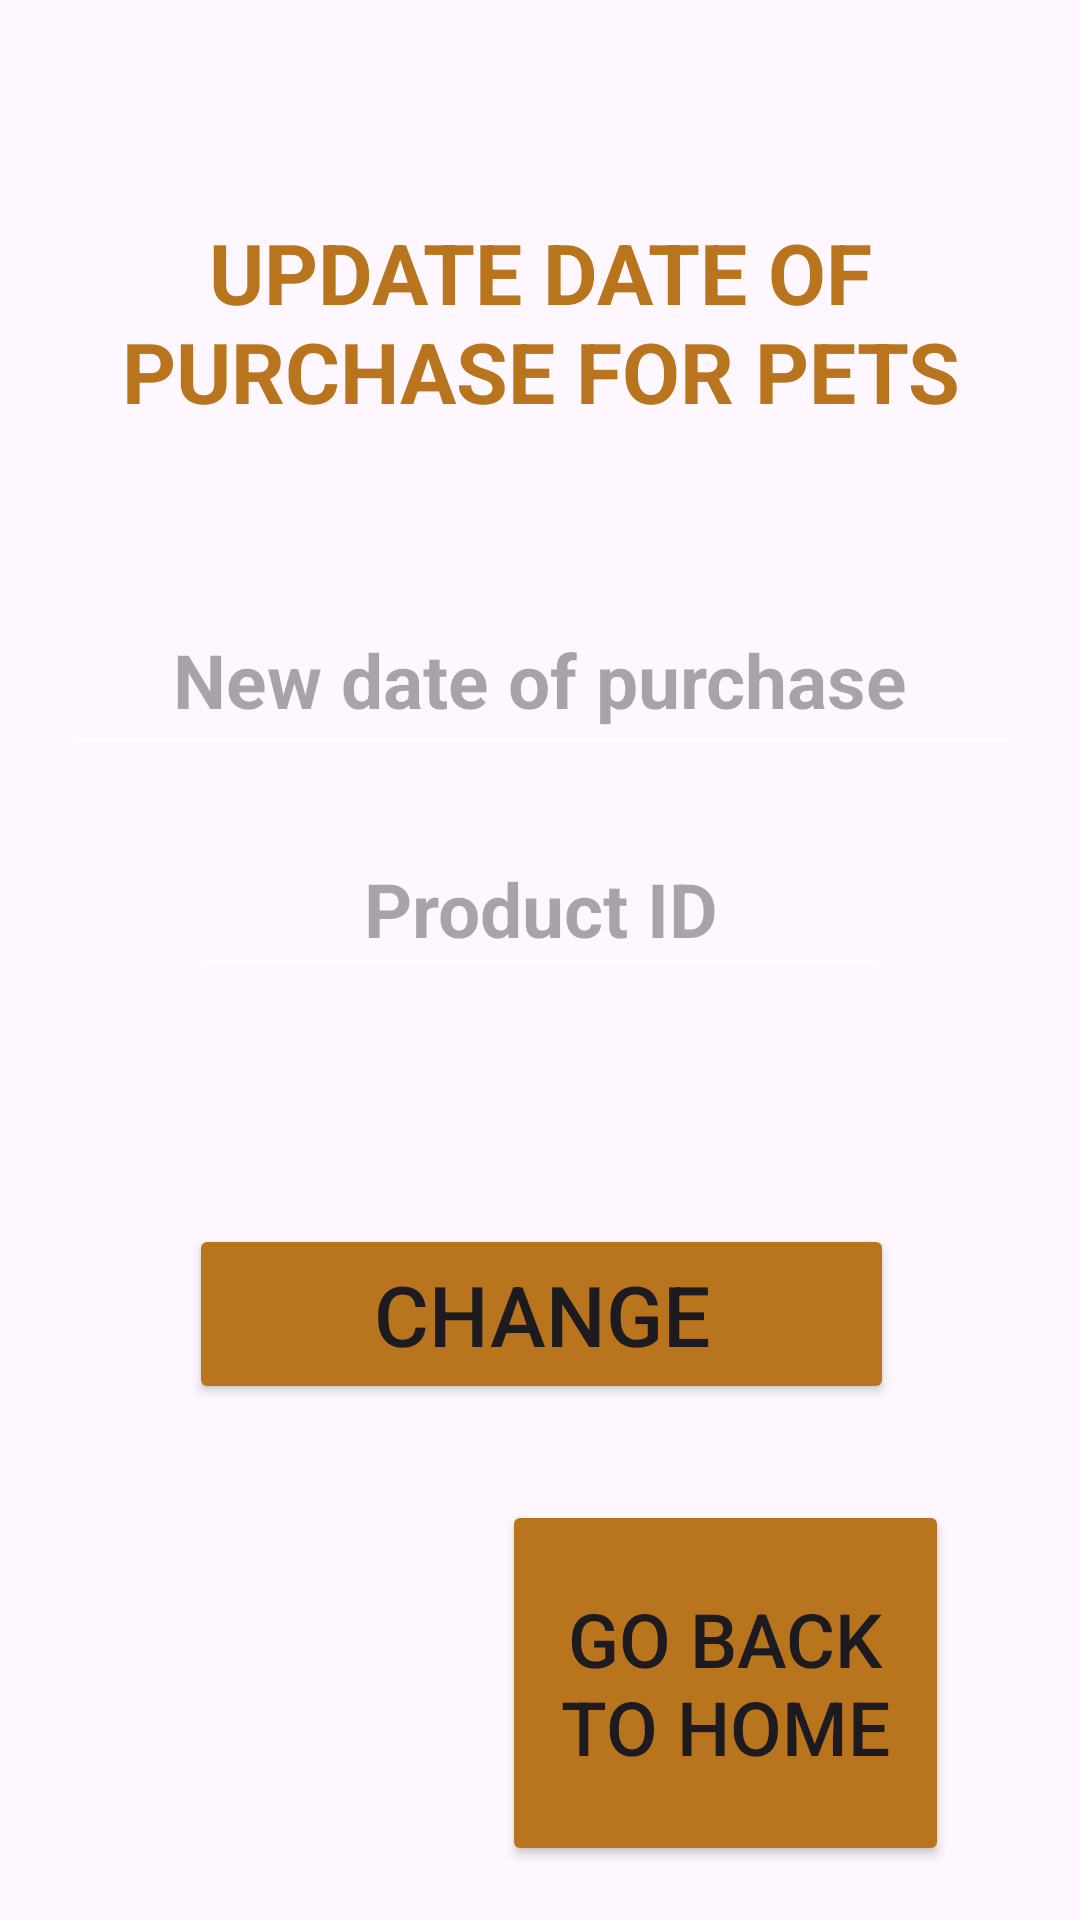

Reconstruct the res/layout file that produces this screen, plus the resources it refers to.
<!-- AndroidManifest.xml: application theme Base.Theme._20F20317PetShop -->
<!-- res/layout/activity_cupdatelastpurchasedate.xml -->
<?xml version="1.0" encoding="utf-8"?>
<androidx.constraintlayout.widget.ConstraintLayout
    xmlns:android="http://schemas.android.com/apk/res/android"
    xmlns:app="http://schemas.android.com/apk/res-auto"
    xmlns:tools="http://schemas.android.com/tools"
    android:layout_width="match_parent"
    android:layout_height="match_parent"
    android:background="@drawable/bgpetshopp"
    tools:context=".cupdatelastpurchasedate">
    <TextView
        android:id="@+id/textView1"
        android:layout_width="347dp"
        android:layout_height="102dp"
        android:layout_marginTop="72dp"
        android:text="UPDATE DATE OF PURCHASE FOR PETS"
        android:textAlignment="center"
        android:textColor="#B8751E"
        android:textSize="28dp"
        android:textStyle="bold"
        app:layout_constraintEnd_toEndOf="parent"
        app:layout_constraintStart_toStartOf="parent"
        app:layout_constraintTop_toTopOf="parent" />
    <EditText
        android:id="@+id/pidtext"
        android:layout_width="233dp"
        android:layout_height="56dp"
        android:backgroundTint="@color/white"
        android:hint="Product ID"
        android:textAlignment="center"
        android:textSize="25dp"
        android:textStyle="bold"
        app:layout_constraintBottom_toBottomOf="parent"
        app:layout_constraintEnd_toEndOf="parent"
        app:layout_constraintStart_toStartOf="parent"
        app:layout_constraintTop_toTopOf="parent"
        app:layout_constraintVertical_bias="0.468" />
    <EditText
        android:id="@+id/newppurchasedate"
        android:layout_width="321dp"
        android:layout_height="60dp"
        android:backgroundTint="@color/white"
        android:hint="New date of purchase"
        android:textAlignment="center"
        android:textSize="25dp"
        android:textStyle="bold"
        app:layout_constraintBottom_toBottomOf="parent"
        app:layout_constraintEnd_toEndOf="parent"
        app:layout_constraintStart_toStartOf="parent"
        app:layout_constraintTop_toTopOf="parent"
        app:layout_constraintVertical_bias="0.336" />
    <Button
        android:id="@+id/updateLPD"
        android:layout_width="235dp"
        android:layout_height="60dp"
        android:layout_marginTop="408dp"
        android:backgroundTint="#B8751E"
        android:text="Change"
        android:textSize="28dp"
        app:layout_constraintEnd_toEndOf="parent"
        app:layout_constraintHorizontal_bias="0.505"
        app:layout_constraintStart_toStartOf="parent"
        app:layout_constraintTop_toTopOf="parent" />
    <Button
        android:id="@+id/homepage"
        android:layout_width="149dp"
        android:layout_height="122dp"
        android:layout_marginTop="500dp"
        android:backgroundTint="#B8751E"
        android:text="Go back to Home"
        android:textSize="25dp"
        app:layout_constraintEnd_toEndOf="parent"
        app:layout_constraintHorizontal_bias="0.793"
        app:layout_constraintStart_toStartOf="parent"
        app:layout_constraintTop_toTopOf="parent" />
</androidx.constraintlayout.widget.ConstraintLayout>
<!-- resources referenced by this layout -->
<resources>
  <style name="Base.Theme._20F20317PetShop" parent="Theme.Material3.DayNight.NoActionBar">
          
          
      </style>
  <!-- not gathered from this repository: default colours our renderer supplied (Android Studio template values) -->
  <color name="white">#FFFFFFFF</color>
</resources>
